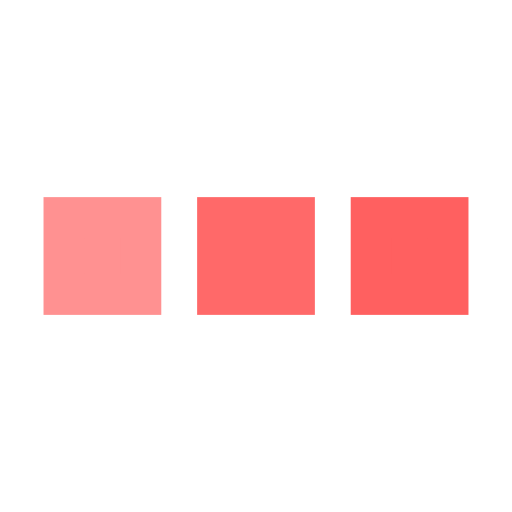
t = 0.00 s
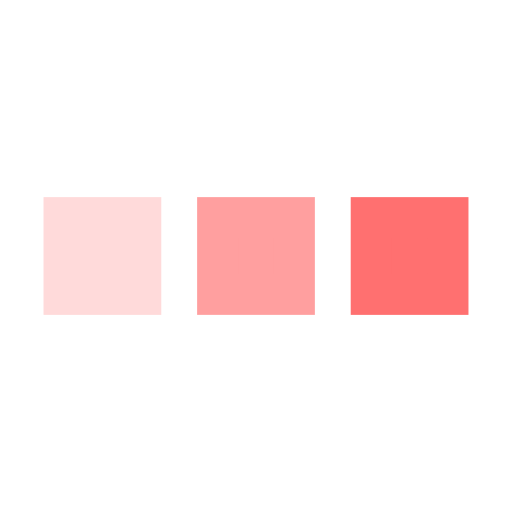
t = 0.25 s
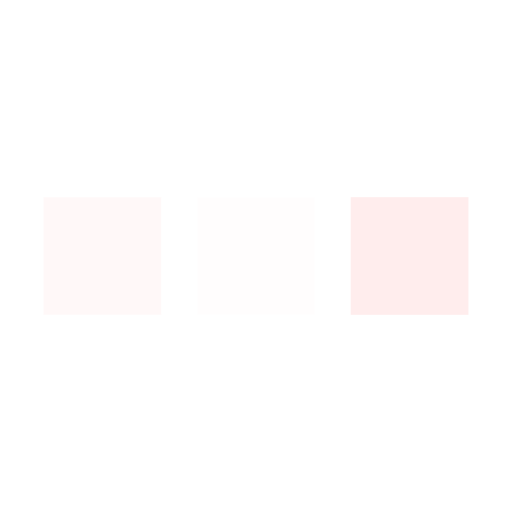
t = 0.75 s
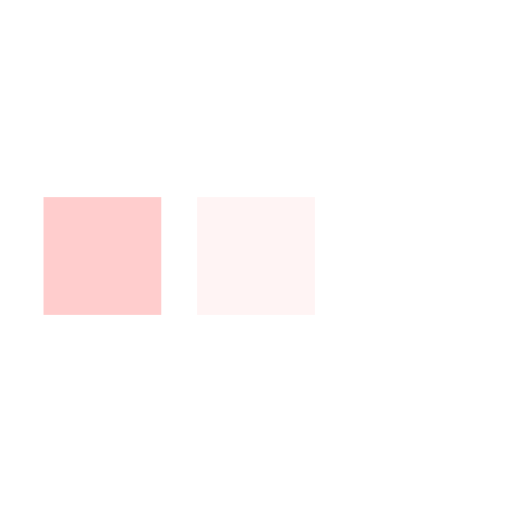
t = 1.00 s
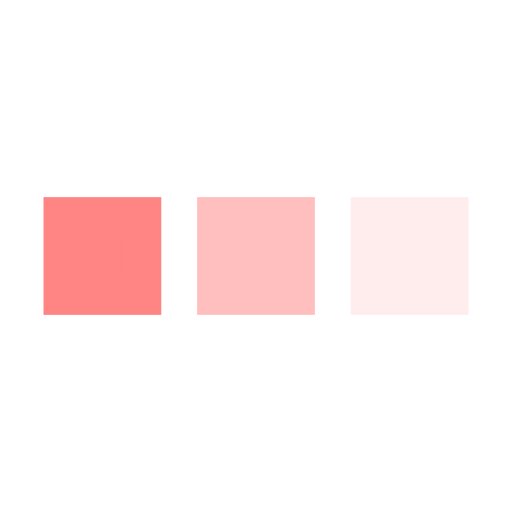
t = 1.25 s
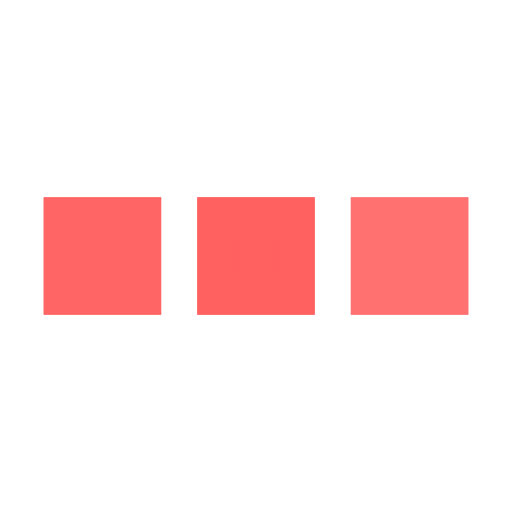
t = 1.75 s

The animated SVG that drew these frames (rendered in a browser with its animation timeline set to each time). Animation: 3 SMIL elements (animate=3); one cycle of 2.00 s, repeats indefinitely.

<svg xmlns='http://www.w3.org/2000/svg' viewBox='0 0 200 200'><rect fill='#FF6060' stroke='#FF6060' stroke-width='16' width='30' height='30' x='25' y='85'><animate attributeName='opacity' calcMode='spline' dur='2' values='1;0;1;' keySplines='.5 0 .5 1;.5 0 .5 1' repeatCount='indefinite' begin='-.4'></animate></rect><rect fill='#FF6060' stroke='#FF6060' stroke-width='16' width='30' height='30' x='85' y='85'><animate attributeName='opacity' calcMode='spline' dur='2' values='1;0;1;' keySplines='.5 0 .5 1;.5 0 .5 1' repeatCount='indefinite' begin='-.2'></animate></rect><rect fill='#FF6060' stroke='#FF6060' stroke-width='16' width='30' height='30' x='145' y='85'><animate attributeName='opacity' calcMode='spline' dur='2' values='1;0;1;' keySplines='.5 0 .5 1;.5 0 .5 1' repeatCount='indefinite' begin='0'></animate></rect></svg>
